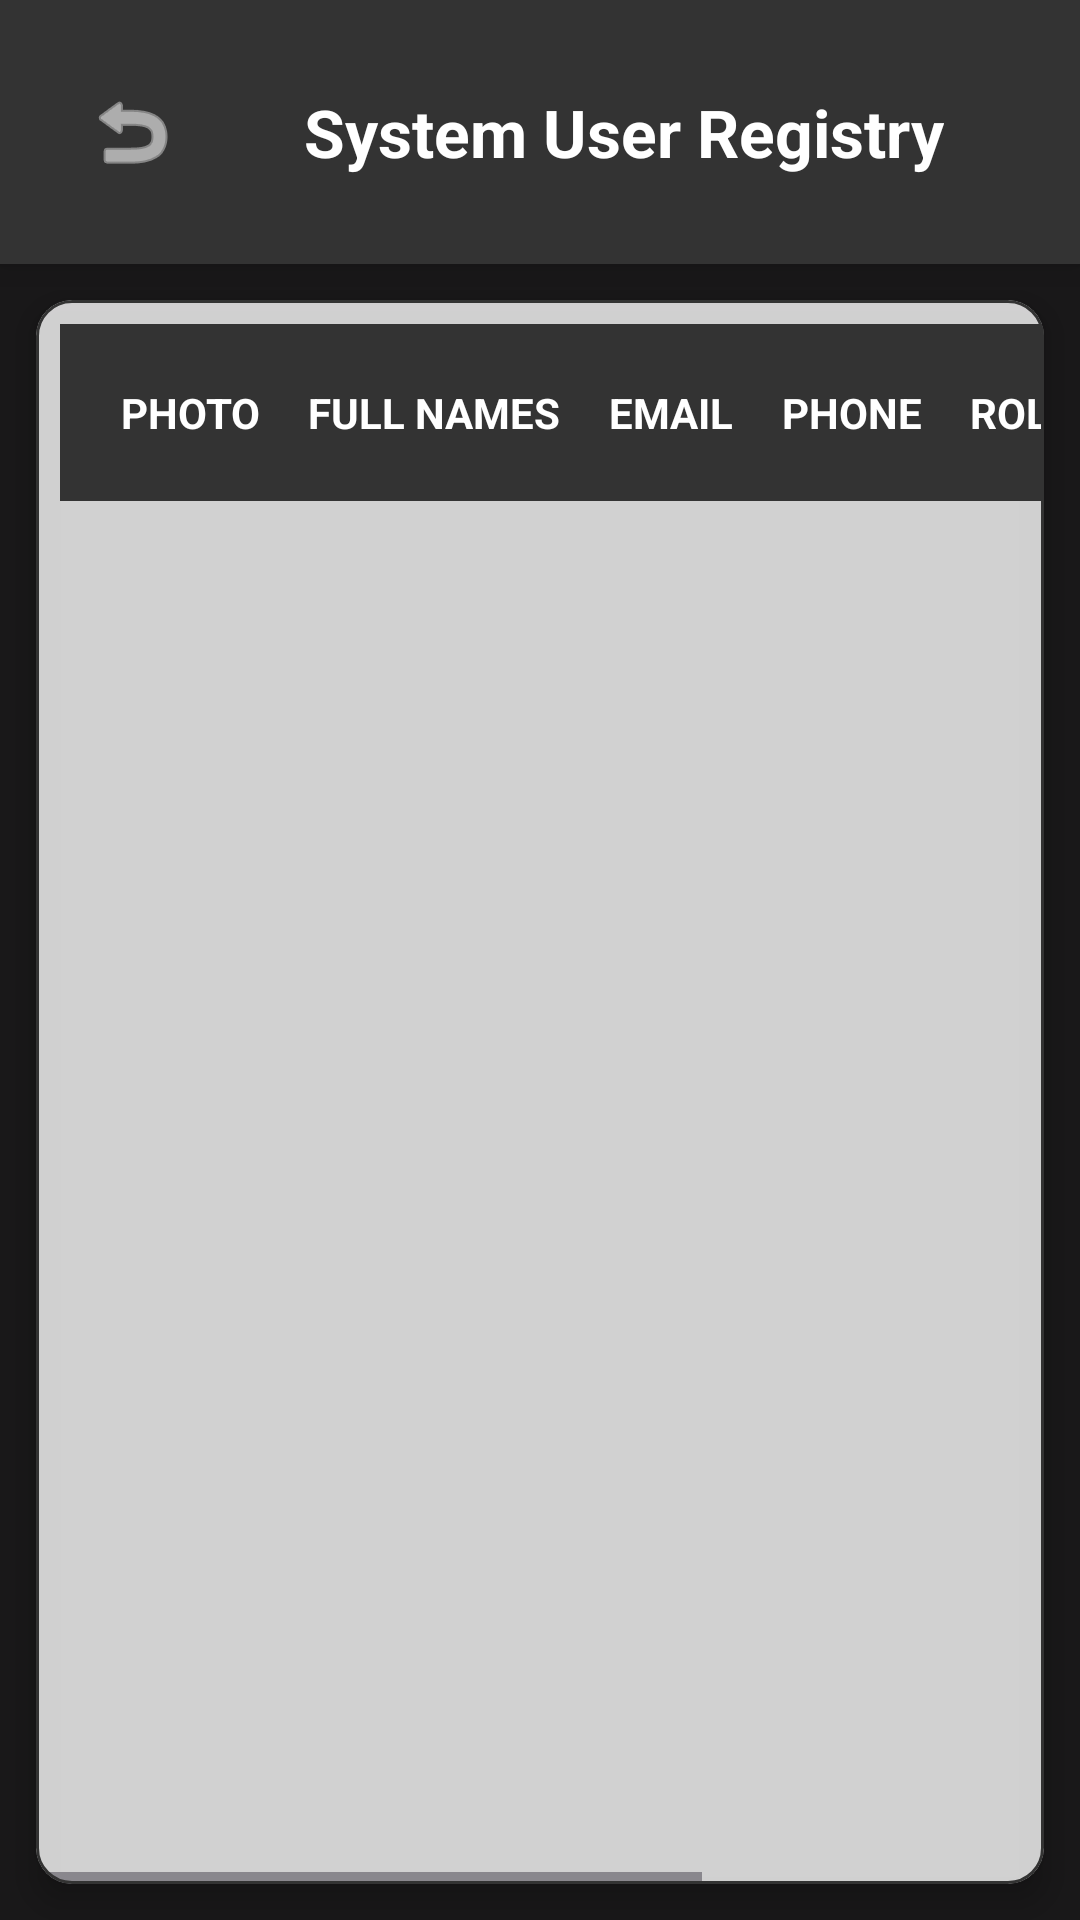

Android layout source for this screen:
<!-- AndroidManifest.xml: application theme Theme.Livestock -->
<!-- res/layout/activity_view_users.xml -->
<?xml version="1.0" encoding="utf-8"?>
<FrameLayout xmlns:android="http://schemas.android.com/apk/res/android"
    xmlns:app="http://schemas.android.com/apk/res-auto"
    android:layout_width="match_parent"
    android:layout_height="match_parent">

    
    <ImageView
        android:layout_width="match_parent"
        android:layout_height="match_parent"
        android:scaleType="centerCrop"
        android:src="@drawable/admin_dashboard" />

    
    <View
        android:layout_width="match_parent"
        android:layout_height="match_parent"
        android:background="#E6000000" />

    <LinearLayout
        android:layout_width="match_parent"
        android:layout_height="match_parent"
        android:orientation="vertical">

        
        <androidx.constraintlayout.widget.ConstraintLayout
            android:layout_width="match_parent"
            android:layout_height="wrap_content"
            android:padding="20dp"
            android:background="@color/dark_grey"
            android:elevation="8dp">

            <ImageButton
                android:id="@+id/btn_back_table"
                android:layout_width="48dp"
                android:layout_height="48dp"
                android:background="?attr/selectableItemBackgroundBorderless"
                android:src="@android:drawable/ic_menu_revert"
                app:tint="@color/white"
                app:layout_constraintStart_toStartOf="parent"
                app:layout_constraintTop_toTopOf="parent"
                app:layout_constraintBottom_toBottomOf="parent"/>

            <TextView
                android:layout_width="wrap_content"
                android:layout_height="wrap_content"
                android:text="System User Registry"
                android:textColor="@color/white"
                android:textSize="22sp"
                android:textStyle="bold"
                app:layout_constraintStart_toEndOf="@id/btn_back_table"
                app:layout_constraintEnd_toEndOf="parent"
                app:layout_constraintTop_toTopOf="parent"
                app:layout_constraintBottom_toBottomOf="parent"
                android:layout_marginStart="8dp"/>
        </androidx.constraintlayout.widget.ConstraintLayout>

        
        <com.google.android.material.card.MaterialCardView
            android:layout_width="match_parent"
            android:layout_height="match_parent"
            android:layout_margin="12dp"
            app:cardCornerRadius="12dp"
            app:cardElevation="6dp"
            app:cardBackgroundColor="#CCFFFFFF"
            app:strokeColor="@color/dark_grey"
            app:strokeWidth="1dp">

            <HorizontalScrollView
                android:layout_width="match_parent"
                android:layout_height="match_parent">

                <ScrollView
                    android:layout_width="wrap_content"
                    android:layout_height="match_parent">

                    <TableLayout
                        android:id="@+id/table_users"
                        android:layout_width="wrap_content"
                        android:layout_height="wrap_content"
                        android:padding="8dp">

                        
                        <TableRow
                            android:background="@color/dark_grey"
                            android:padding="12dp">
                            <TextView android:text="PHOTO" android:textColor="@color/white" android:textStyle="bold" android:padding="8dp" android:gravity="center"/>
                            <TextView android:text="FULL NAMES" android:textColor="@color/white" android:textStyle="bold" android:padding="8dp"/>
                            <TextView android:text="EMAIL" android:textColor="@color/white" android:textStyle="bold" android:padding="8dp"/>
                            <TextView android:text="PHONE" android:textColor="@color/white" android:textStyle="bold" android:padding="8dp"/>
                            <TextView android:text="ROLE" android:textColor="@color/white" android:textStyle="bold" android:padding="8dp"/>
                            <TextView android:text="STATUS" android:textColor="@color/white" android:textStyle="bold" android:padding="8dp" android:gravity="center"/>
                            <TextView android:text="ACTION" android:textColor="@color/white" android:textStyle="bold" android:padding="8dp" android:gravity="center"/>
                        </TableRow>

                        

                    </TableLayout>
                </ScrollView>
            </HorizontalScrollView>
        </com.google.android.material.card.MaterialCardView>
    </LinearLayout>
</FrameLayout>
<!-- resources referenced by this layout -->
<resources>
  <color name="dark_grey">#333333</color>
  <color name="white">#FFFFFFFF</color>
  <style name="Theme.Livestock" parent="Base.Theme.Livestock" />
  <style name="Base.Theme.Livestock" parent="Theme.Material3.DayNight.NoActionBar">
          
          <item name="colorPrimary">@color/beautiful_green</item>
      </style>
  <color name="beautiful_green">#2E7D32</color>
</resources>
